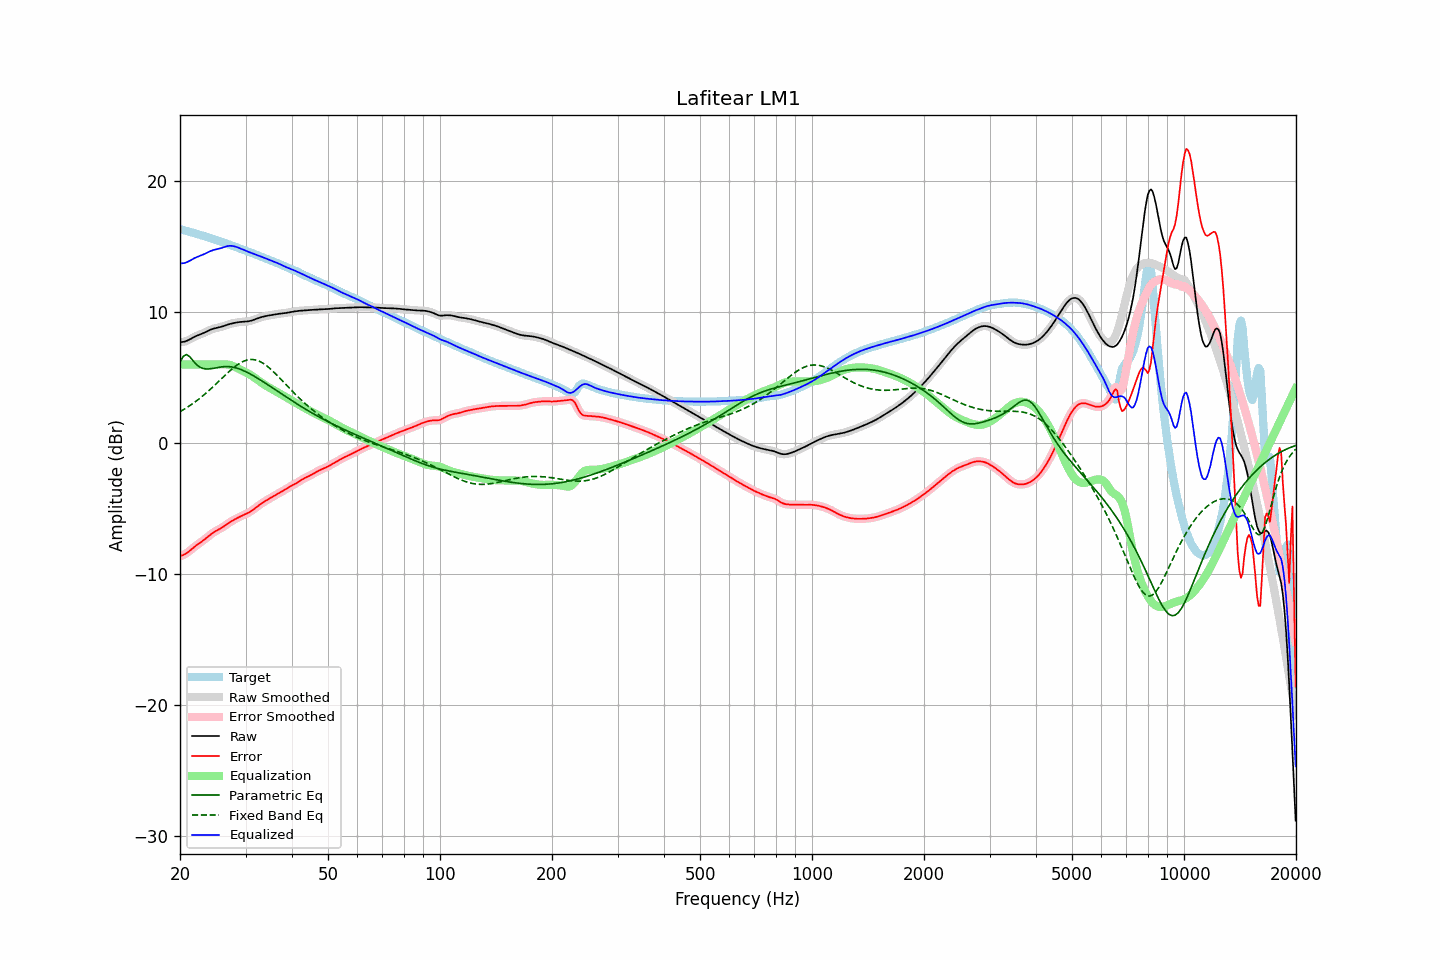

Source data for this figure (header and first rows):
frequency, raw, error, smoothed, error_smoothed, equalization, parametric_eq, fixed_band_eq, equalized_raw, equalized_smoothed, target
20.00, 7.70, -8.62, 7.70, -8.62, 6.00, 6.16, 2.40, 13.70, 13.70, 16.33
20.20, 7.71, -8.58, 7.71, -8.58, 6.00, 6.39, 2.47, 13.71, 13.71, 16.29
20.40, 7.73, -8.53, 7.72, -8.53, 6.00, 6.62, 2.54, 13.73, 13.72, 16.26
20.61, 7.75, -8.48, 7.75, -8.47, 6.00, 6.69, 2.62, 13.75, 13.75, 16.23
20.81, 7.79, -8.40, 7.79, -8.40, 6.00, 6.76, 2.69, 13.79, 13.79, 16.19
21.02, 7.85, -8.31, 7.85, -8.31, 6.00, 6.68, 2.77, 13.85, 13.85, 16.16
21.23, 7.91, -8.22, 7.91, -8.22, 6.00, 6.60, 2.85, 13.91, 13.91, 16.13
21.44, 7.98, -8.12, 7.98, -8.12, 6.00, 6.45, 2.94, 13.98, 13.98, 16.09
21.66, 8.05, -8.01, 8.04, -8.01, 6.00, 6.30, 3.02, 14.05, 14.04, 16.06
21.87, 8.11, -7.91, 8.11, -7.91, 6.00, 6.16, 3.11, 14.11, 14.11, 16.02
22.09, 8.17, -7.82, 8.17, -7.82, 6.00, 6.02, 3.20, 14.17, 14.17, 15.98
22.31, 8.22, -7.73, 8.22, -7.73, 6.00, 5.92, 3.29, 14.22, 14.22, 15.95
22.54, 8.27, -7.64, 8.27, -7.64, 6.00, 5.82, 3.39, 14.27, 14.27, 15.91
22.76, 8.32, -7.55, 8.32, -7.55, 6.00, 5.76, 3.49, 14.32, 14.32, 15.87
22.99, 8.36, -7.47, 8.37, -7.47, 6.00, 5.71, 3.59, 14.36, 14.37, 15.83
23.22, 8.42, -7.37, 8.42, -7.37, 6.00, 5.68, 3.69, 14.42, 14.42, 15.79
23.45, 8.48, -7.28, 8.48, -7.28, 6.00, 5.66, 3.79, 14.48, 14.48, 15.75
23.69, 8.54, -7.17, 8.54, -7.17, 6.00, 5.66, 3.90, 14.54, 14.54, 15.71
23.92, 8.60, -7.07, 8.60, -7.07, 6.00, 5.66, 4.01, 14.60, 14.60, 15.67
24.16, 8.65, -6.97, 8.65, -6.97, 6.00, 5.67, 4.12, 14.65, 14.65, 15.63
24.40, 8.70, -6.88, 8.70, -6.88, 6.00, 5.69, 4.23, 14.70, 14.70, 15.58
24.65, 8.74, -6.80, 8.74, -6.80, 6.00, 5.71, 4.35, 14.74, 14.74, 15.54
24.89, 8.77, -6.73, 8.77, -6.73, 6.00, 5.73, 4.46, 14.77, 14.77, 15.50
25.14, 8.80, -6.66, 8.80, -6.66, 6.00, 5.76, 4.58, 14.80, 14.80, 15.46
25.39, 8.82, -6.59, 8.83, -6.59, 6.00, 5.78, 4.70, 14.82, 14.83, 15.42
25.65, 8.85, -6.53, 8.86, -6.53, 6.00, 5.80, 4.82, 14.86, 14.86, 15.38
25.91, 8.89, -6.45, 8.89, -6.45, 6.01, 5.82, 4.94, 14.90, 14.90, 15.34
26.16, 8.93, -6.38, 8.93, -6.37, 6.01, 5.83, 5.05, 14.94, 14.94, 15.30
26.43, 8.97, -6.29, 8.97, -6.29, 6.01, 5.84, 5.17, 14.98, 14.98, 15.26
26.69, 9.01, -6.21, 9.01, -6.21, 6.00, 5.84, 5.29, 15.02, 15.02, 15.22
26.96, 9.06, -6.12, 9.05, -6.12, 5.99, 5.84, 5.40, 15.04, 15.04, 15.18
27.23, 9.09, -6.04, 9.09, -6.04, 5.96, 5.83, 5.51, 15.05, 15.05, 15.13
27.50, 9.12, -5.96, 9.12, -5.96, 5.93, 5.82, 5.62, 15.05, 15.05, 15.08
27.77, 9.15, -5.89, 9.15, -5.89, 5.88, 5.79, 5.72, 15.03, 15.03, 15.04
28.05, 9.18, -5.82, 9.18, -5.82, 5.83, 5.77, 5.82, 15.01, 15.01, 15.00
28.33, 9.20, -5.76, 9.20, -5.75, 5.77, 5.73, 5.92, 14.97, 14.97, 14.95
28.62, 9.22, -5.69, 9.22, -5.69, 5.71, 5.70, 6.00, 14.93, 14.93, 14.91
28.90, 9.24, -5.63, 9.24, -5.63, 5.64, 5.66, 6.08, 14.88, 14.88, 14.87
29.19, 9.25, -5.57, 9.25, -5.57, 5.58, 5.61, 6.16, 14.83, 14.83, 14.82
29.48, 9.26, -5.51, 9.26, -5.51, 5.52, 5.56, 6.22, 14.78, 14.78, 14.77
29.78, 9.27, -5.46, 9.27, -5.46, 5.46, 5.50, 6.27, 14.73, 14.73, 14.73
30.08, 9.28, -5.40, 9.28, -5.40, 5.40, 5.45, 6.31, 14.68, 14.68, 14.68
30.38, 9.29, -5.34, 9.29, -5.34, 5.34, 5.39, 6.35, 14.62, 14.62, 14.63
30.68, 9.31, -5.28, 9.31, -5.28, 5.27, 5.32, 6.37, 14.57, 14.57, 14.58
30.99, 9.33, -5.20, 9.33, -5.20, 5.19, 5.26, 6.38, 14.53, 14.53, 14.54
31.30, 9.37, -5.12, 9.37, -5.12, 5.11, 5.19, 6.38, 14.48, 14.48, 14.49
31.61, 9.41, -5.03, 9.41, -5.03, 5.03, 5.12, 6.37, 14.44, 14.44, 14.45
31.93, 9.46, -4.94, 9.46, -4.94, 4.94, 5.04, 6.34, 14.40, 14.40, 14.40
32.24, 9.50, -4.85, 9.50, -4.85, 4.85, 4.97, 6.31, 14.35, 14.35, 14.35
32.57, 9.55, -4.75, 9.55, -4.75, 4.76, 4.89, 6.26, 14.31, 14.31, 14.30
32.89, 9.59, -4.66, 9.59, -4.66, 4.67, 4.82, 6.21, 14.26, 14.26, 14.25
33.22, 9.63, -4.58, 9.63, -4.58, 4.58, 4.74, 6.14, 14.21, 14.21, 14.20
33.55, 9.66, -4.50, 9.66, -4.50, 4.50, 4.66, 6.07, 14.16, 14.16, 14.16
33.89, 9.69, -4.42, 9.69, -4.42, 4.42, 4.58, 5.98, 14.11, 14.11, 14.11
34.23, 9.71, -4.35, 9.71, -4.35, 4.35, 4.50, 5.89, 14.06, 14.06, 14.06
34.57, 9.73, -4.28, 9.73, -4.28, 4.27, 4.42, 5.79, 14.01, 14.01, 14.01
34.92, 9.76, -4.21, 9.76, -4.21, 4.20, 4.34, 5.69, 13.96, 13.96, 13.96
35.27, 9.78, -4.13, 9.78, -4.13, 4.13, 4.26, 5.58, 13.91, 13.91, 13.91
35.62, 9.80, -4.06, 9.80, -4.06, 4.06, 4.18, 5.46, 13.86, 13.86, 13.86
35.97, 9.82, -3.99, 9.82, -3.99, 3.99, 4.10, 5.34, 13.82, 13.82, 13.82
... 635 more rows
